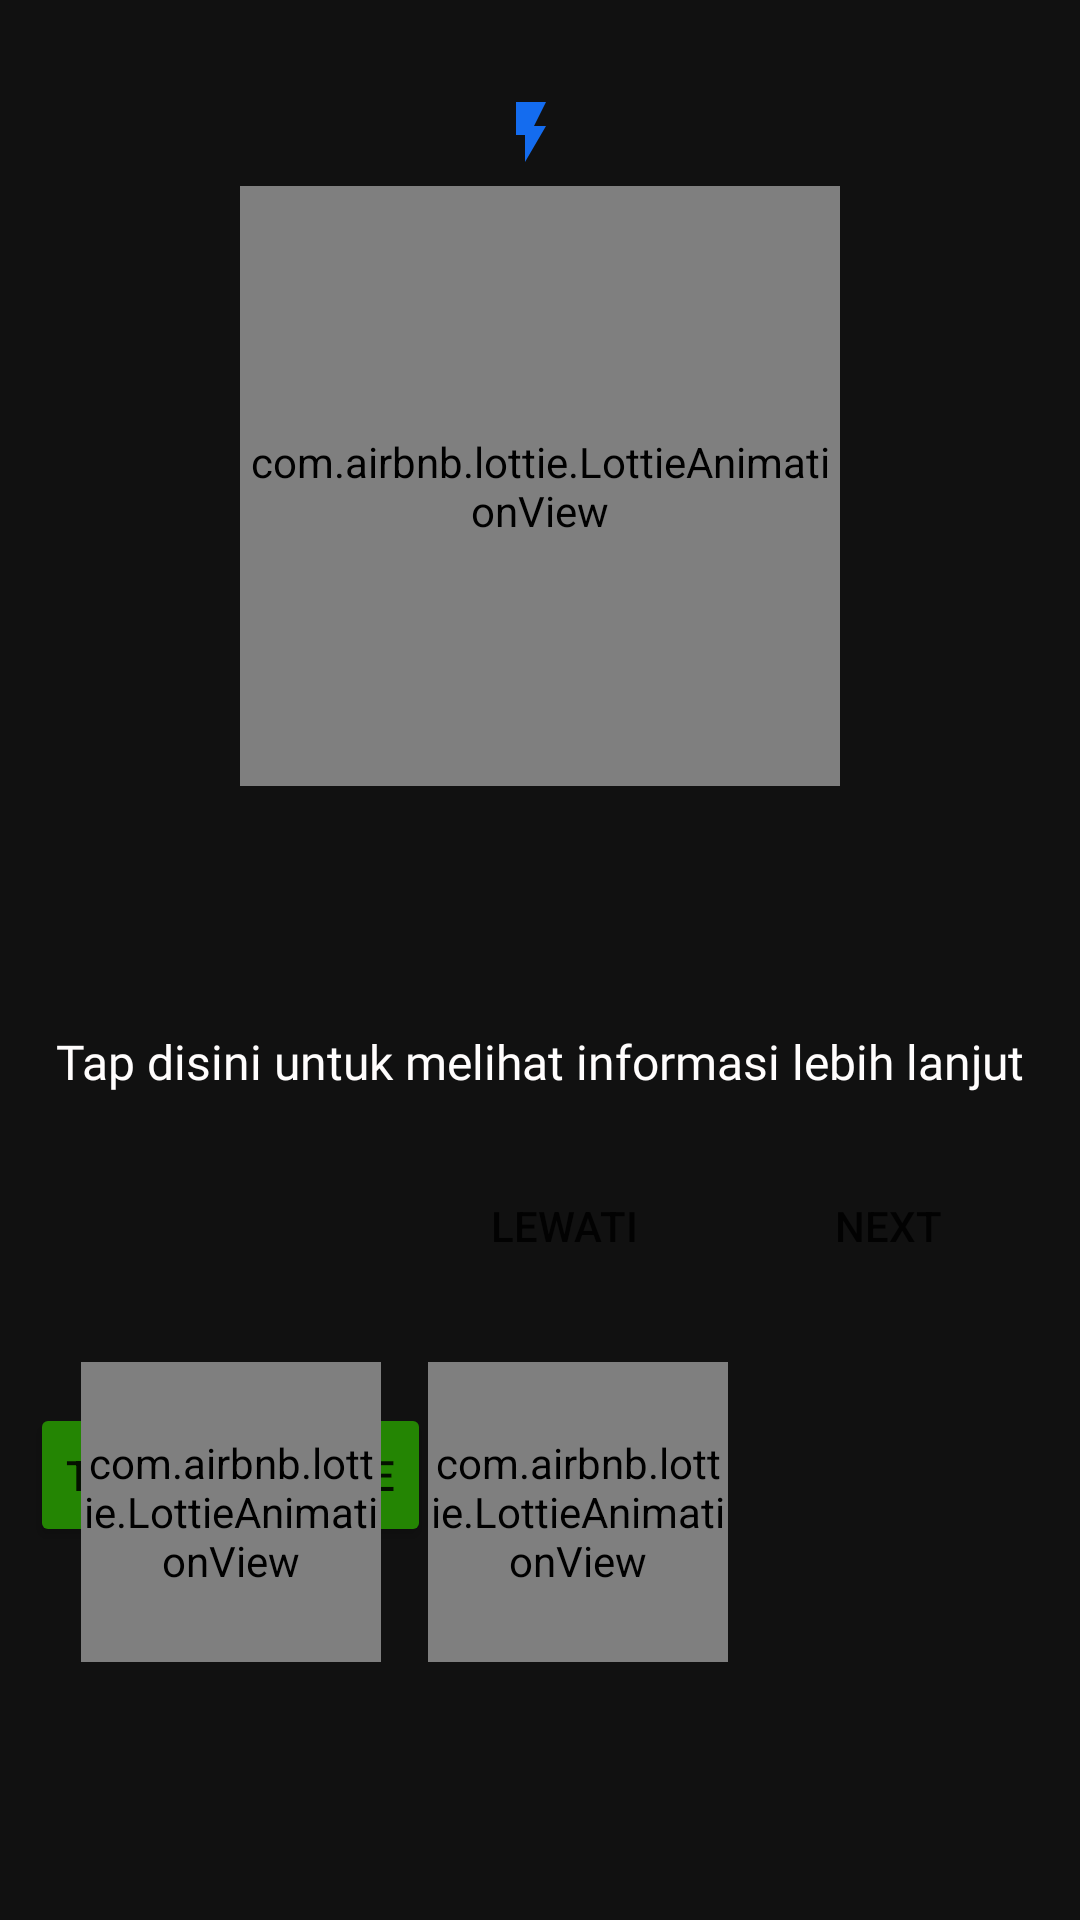

Produce the Android XML layout that renders to this screen, including the resource entries it uses.
<!-- AndroidManifest.xml: application theme Theme.Persediaan -->
<!-- res/layout/manual_book_fragment_scanner.xml -->
<?xml version="1.0" encoding="utf-8"?>
<androidx.constraintlayout.widget.ConstraintLayout xmlns:android="http://schemas.android.com/apk/res/android"
    xmlns:app="http://schemas.android.com/apk/res-auto"
    xmlns:tools="http://schemas.android.com/tools"
    android:background="@color/bg_transparant_manual_book"
    android:layout_width="match_parent"
    android:layout_height="match_parent"
    tools:context=".ScannerManualBookFragment">

    <FrameLayout
        android:id="@+id/frameScan3"
        android:layout_width="0dp"
        android:layout_height="0dp"
        app:layout_constraintEnd_toEndOf="parent"
        app:layout_constraintStart_toStartOf="parent"
        app:layout_constraintTop_toTopOf="parent"
        app:layout_constraintBottom_toBottomOf="parent"/>

    <LinearLayout
        android:id="@+id/linearLayoutBtnScan"
        android:layout_width="match_parent"
        android:layout_height="match_parent"
        android:orientation="vertical"
        app:layout_constraintBottom_toBottomOf="parent"
        app:layout_constraintEnd_toEndOf="parent"
        app:layout_constraintStart_toStartOf="parent"
        app:layout_constraintTop_toTopOf="parent">

        <androidx.constraintlayout.widget.ConstraintLayout
            android:layout_width="match_parent"
            android:layout_height="match_parent"
            android:layout_margin="10dp">
            <LinearLayout
                android:id="@+id/linearBtnManualInput"
                android:layout_width="wrap_content"
                android:layout_height="wrap_content"
                android:orientation="vertical"
                app:layout_constraintStart_toStartOf="parent"
                app:layout_constraintTop_toTopOf="parent"
                app:layout_constraintBottom_toBottomOf="parent"
                app:layout_constraintVertical_bias="0.8">

                <Button
                    android:id="@+id/btnManualInput"
                    android:layout_width="wrap_content"
                    android:layout_height="wrap_content"
                    android:backgroundTint="#248503"
                    android:text="Type Item Code" />
            </LinearLayout>

            <LinearLayout
                android:id="@+id/linearBtnBatalEditScan"
                android:layout_width="wrap_content"
                android:layout_height="wrap_content"
                android:orientation="vertical"
                app:layout_constraintVertical_bias="0.8"
                app:layout_constraintStart_toEndOf="@id/linearBtnManualInput"
                app:layout_constraintTop_toTopOf="parent"
                app:layout_constraintBottom_toBottomOf="parent">

                <Button
                    android:id="@+id/btnBatalEditScan"
                    android:layout_width="wrap_content"
                    android:layout_height="wrap_content"
                    android:backgroundTint="@color/BgRed"
                    android:visibility="gone"
                    android:layout_marginStart="10dp"
                    android:text="Batal" />
            </LinearLayout>

            <LinearLayout
                android:id="@+id/linearBtnCancelScan"
                android:layout_width="wrap_content"
                android:layout_height="wrap_content"
                android:orientation="vertical"
                app:layout_constraintVertical_bias="0.8"
                app:layout_constraintStart_toEndOf="@id/linearBtnBatalEditScan"
                app:layout_constraintTop_toTopOf="parent"
                app:layout_constraintBottom_toBottomOf="parent">

                <Button
                    android:id="@+id/btnCancelScan"
                    android:layout_width="wrap_content"
                    android:layout_height="wrap_content"
                    android:backgroundTint="#676666"

                    android:layout_marginStart="10dp"
                    android:text="Cancel" />
            </LinearLayout>

            <com.airbnb.lottie.LottieAnimationView
                android:id="@+id/tapManualInputManualBook"
                android:layout_width="100dp"
                android:layout_height="100dp"
                android:layout_marginBottom="-25dp"
                app:lottie_autoPlay="true"
                app:lottie_loop="true"
                app:lottie_rawRes="@raw/tap_jari"
                app:layout_constraintStart_toStartOf="@id/linearBtnManualInput"
                app:layout_constraintTop_toTopOf="@id/linearBtnManualInput"
                app:layout_constraintBottom_toBottomOf="@id/linearBtnManualInput"
                app:layout_constraintEnd_toEndOf="@id/linearBtnManualInput"/>
            <com.airbnb.lottie.LottieAnimationView
                android:id="@+id/tapBatalEditScanManualBook"
                android:layout_width="100dp"
                android:layout_height="100dp"
                android:layout_marginBottom="-25dp"
                app:lottie_autoPlay="true"
                app:lottie_loop="true"
                app:lottie_rawRes="@raw/tap_jari"
                app:layout_constraintStart_toStartOf="@id/linearBtnBatalEditScan"
                app:layout_constraintTop_toTopOf="@id/linearBtnBatalEditScan"
                app:layout_constraintBottom_toBottomOf="@id/linearBtnBatalEditScan"
                app:layout_constraintEnd_toEndOf="@id/linearBtnBatalEditScan"
                android:visibility="gone"/>
            <com.airbnb.lottie.LottieAnimationView
                android:id="@+id/tapCancelScanManualBook"
                android:layout_width="100dp"
                android:layout_height="100dp"
                android:layout_marginBottom="-25dp"
                app:lottie_autoPlay="true"
                app:lottie_loop="true"
                app:lottie_rawRes="@raw/tap_jari"
                app:layout_constraintStart_toStartOf="@id/linearBtnCancelScan"
                app:layout_constraintTop_toTopOf="@id/linearBtnCancelScan"
                app:layout_constraintBottom_toBottomOf="@id/linearBtnCancelScan"
                app:layout_constraintEnd_toEndOf="@id/linearBtnCancelScan"/>
        </androidx.constraintlayout.widget.ConstraintLayout>

    </LinearLayout>

    <TextView
        android:id="@+id/tvFlashCam"
        android:layout_width="wrap_content"
        android:layout_height="wrap_content"
        android:layout_marginTop="32dp"
        android:background="@drawable/ic_baseline_flash_on_24"
        app:layout_constraintEnd_toEndOf="parent"
        app:layout_constraintStart_toStartOf="parent"
        app:layout_constraintTop_toTopOf="parent"
        android:visibility="visible"/>

    <com.airbnb.lottie.LottieAnimationView
        android:id="@+id/tapFlashCamManualBook"
        android:layout_width="200dp"
        android:layout_height="200dp"
        app:lottie_autoPlay="true"
        app:lottie_loop="true"
        app:lottie_rawRes="@raw/arrow_up"
        app:layout_constraintStart_toStartOf="@id/tvFlashCam"
        app:layout_constraintTop_toBottomOf="@id/tvFlashCam"
        app:layout_constraintEnd_toEndOf="@id/tvFlashCam"
        android:visibility="visible"/>

    <TextView
        android:id="@+id/lblManualBook"
        android:layout_width="wrap_content"
        android:layout_height="wrap_content"
        android:fontFamily="@font/poppins_bold"
        android:paddingHorizontal="10dp"
        android:gravity="center"
        android:text="Tap disini untuk melihat informasi lebih lanjut"
        android:textColor="#FFFDFD"
        android:layout_marginBottom="20dp"
        android:textSize="16sp"
        app:layout_constraintBottom_toTopOf="@id/btnNext"
        app:layout_constraintEnd_toEndOf="parent"
        app:layout_constraintStart_toStartOf="parent" />

    <Button
        android:id="@+id/btnLewati"
        android:layout_width="wrap_content"
        android:layout_height="wrap_content"
        android:background="@drawable/bg_button"
        android:layout_marginEnd="20dp"
        android:backgroundTint="@color/buttonTransBackground"
        android:text="Lewati"
        app:layout_constraintBottom_toBottomOf="@id/btnNext"
        app:layout_constraintEnd_toStartOf="@id/btnNext"/>

    <Button
        android:id="@+id/btnNext"
        android:layout_width="wrap_content"
        android:layout_height="wrap_content"
        android:background="@drawable/bg_button"
        android:layout_marginEnd="20dp"
        android:backgroundTint="@color/buttonTransBackground"
        android:text="Next"
        app:layout_constraintBottom_toBottomOf="parent"
        app:layout_constraintEnd_toEndOf="parent"
        app:layout_constraintTop_toTopOf="parent"
        app:layout_constraintVertical_bias="0.65" />


</androidx.constraintlayout.widget.ConstraintLayout>
<!-- resources referenced by this layout -->
<resources>
  <color name="BgRed">#A60600</color>
  <color name="bg_transparant_manual_book">#EE000000</color>
  <color name="buttonTransBackground">#00020202</color>
  <!-- drawable bg_button (drawable) -->
  <?xml version="1.0" encoding="utf-8"?>
  
  <selector xmlns:android="http://schemas.android.com/apk/res/android">
      <item
          android:drawable="@color/buttonTransClicked"
          android:state_pressed="true"/>
  
      <item
          android:drawable="@color/buttonTransBackground"/>
  </selector>
  <!-- drawable ic_baseline_flash_on_24 (drawable) -->
  <vector
      android:autoMirrored="true"
      android:height="30dp"
      android:tint="#146CEF"
      android:viewportHeight="30"
      android:viewportWidth="30"
      android:width="30dp"
      xmlns:android="http://schemas.android.com/apk/res/android">
      <path android:fillColor="@android:color/white"
          android:pathData="M7,2v11h3v9l7,-12h-4l4,-8z"/>
  </vector>
  <style name="Theme.Persediaan" parent="Theme.MaterialComponents.DayNight.NoActionBar">
          
          <item name="colorPrimary">@color/purple_500</item>
          <item name="colorPrimaryVariant">@color/splashBackground</item>
          <item name="colorOnPrimary">@color/white</item>
          
          <item name="colorSecondary">@color/teal_200</item>
          <item name="colorSecondaryVariant">@color/teal_700</item>
          <item name="colorOnSecondary">@color/splashBackground</item>
          
          <item name="android:statusBarColor" tools:targetApi="lollipop">?attr/colorPrimaryVariant</item>
          
  
          <item name="android:windowContentTransitions">true</item>
  
      </style>
  <color name="buttonTransClicked">#0F000000</color>
  <color name="purple_500">#FF6200EE</color>
  <color name="splashBackground">#146CEF</color>
  <color name="white">#FFFFFFFF</color>
  <color name="teal_200">#FF03DAC5</color>
  <color name="teal_700">#FF018786</color>
</resources>
